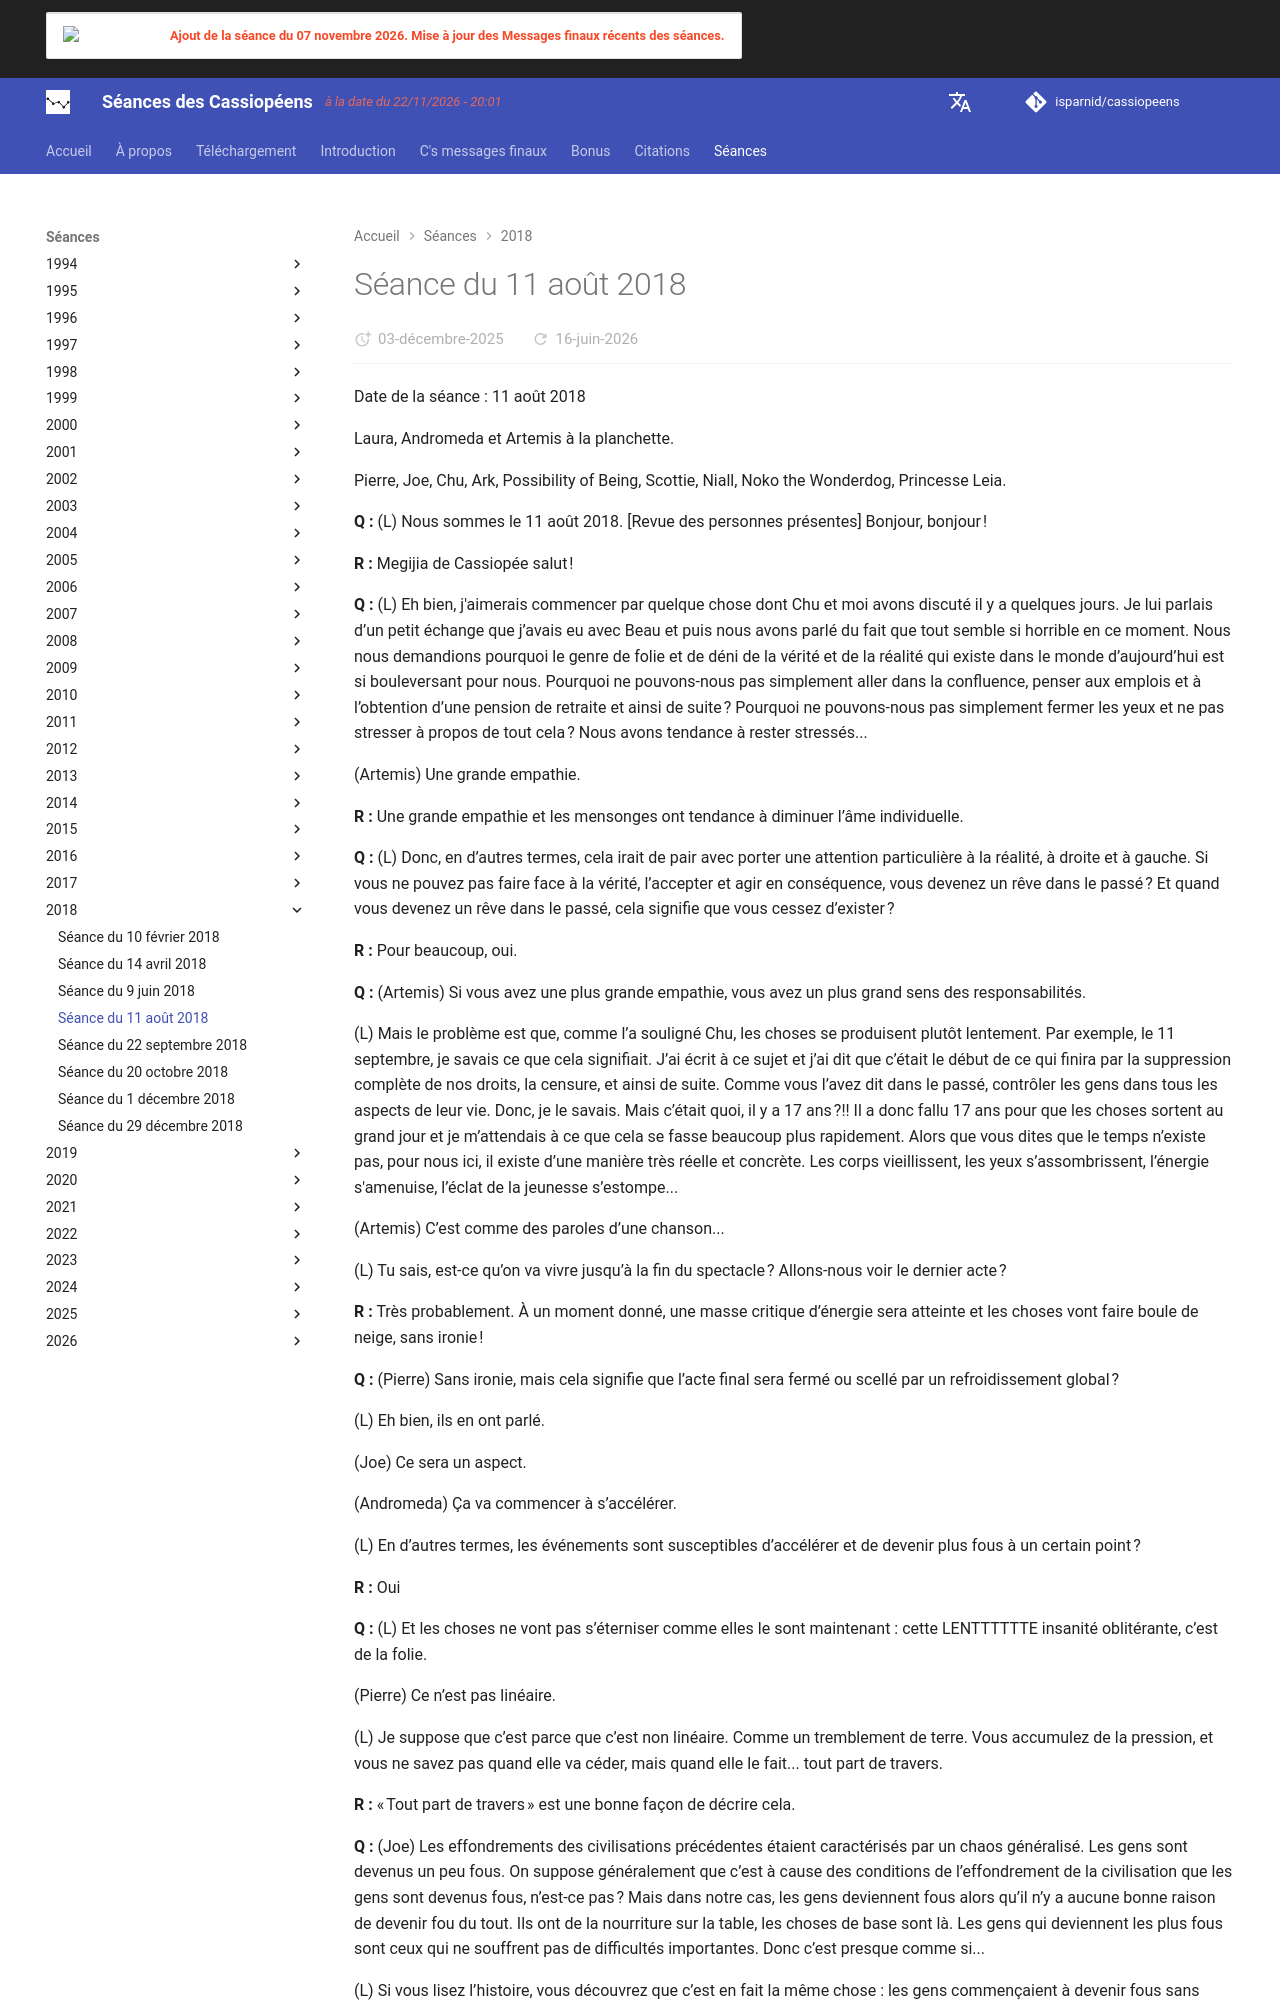

repository: isparnid/cassiopeens · page: séances/2018/2018-08-11/index.html · generator: mkdocs

---
title: "Séance du 11 août 2018"
date:
  created: 2026-01-24
  updated: 2026-01-24
---

# Séance du 11 août 2018

Date de la séance : 11 août 2018

Laura, Andromeda et Artemis à la planchette.

Pierre, Joe, Chu, Ark, Possibility of Being, Scottie, Niall, Noko the Wonderdog, Princesse Leia.

**Q :** (L) Nous sommes le 11 août 2018. [Revue des personnes présentes] Bonjour, bonjour !

**R :** Megijia de Cassiopée salut !

**Q :** (L) Eh bien, j'aimerais commencer par quelque chose dont Chu et moi avons discuté il y a quelques jours. Je lui parlais d’un petit échange que j’avais eu avec Beau et puis nous avons parlé du fait que tout semble si horrible en ce moment. Nous nous demandions pourquoi le genre de folie et de déni de la vérité et de la réalité qui existe dans le monde d’aujourd’hui est si bouleversant pour nous. Pourquoi ne pouvons-nous pas simplement aller dans la confluence, penser aux emplois et à l’obtention d’une pension de retraite et ainsi de suite ? Pourquoi ne pouvons-nous pas simplement fermer les yeux et ne pas stresser à propos de tout cela ? Nous avons tendance à rester stressés...

(Artemis) Une grande empathie.

**R :** Une grande empathie et les mensonges ont tendance à diminuer l’âme individuelle.

**Q :** (L) Donc, en d’autres termes, cela irait de pair avec porter une attention particulière à la réalité, à droite et à gauche. Si vous ne pouvez pas faire face à la vérité, l’accepter et agir en conséquence, vous devenez un rêve dans le passé ? Et quand vous devenez un rêve dans le passé, cela signifie que vous cessez d’exister ?

**R :** Pour beaucoup, oui.

**Q :** (Artemis) Si vous avez une plus grande empathie, vous avez un plus grand sens des responsabilités.

(L) Mais le problème est que, comme l’a souligné Chu, les choses se produisent plutôt lentement. Par exemple, le 11 septembre, je savais ce que cela signifiait. J’ai écrit à ce sujet et j’ai dit que c’était le début de ce qui finira par la suppression complète de nos droits, la censure, et ainsi de suite. Comme vous l’avez dit dans le passé, contrôler les gens dans tous les aspects de leur vie. Donc, je le savais. Mais c’était quoi, il y a 17 ans ?!! Il a donc fallu 17 ans pour que les choses sortent au grand jour et je m’attendais à ce que cela se fasse beaucoup plus rapidement. Alors que vous dites que le temps n’existe pas, pour nous ici, il existe d’une manière très réelle et concrète. Les corps vieillissent, les yeux s’assombrissent, l’énergie s'amenuise, l’éclat de la jeunesse s’estompe...

(Artemis) C’est comme des paroles d’une chanson...

(L) Tu sais, est-ce qu’on va vivre jusqu’à la fin du spectacle ? Allons-nous voir le dernier acte ?

**R :** Très probablement. À un moment donné, une masse critique d’énergie sera atteinte et les choses vont faire boule de neige, sans ironie !

**Q :** (Pierre) Sans ironie, mais cela signifie que l’acte final sera fermé ou scellé par un refroidissement global ?

(L) Eh bien, ils en ont parlé.

(Joe) Ce sera un aspect.

(Andromeda) Ça va commencer à s’accélérer.

(L) En d’autres termes, les événements sont susceptibles d’accélérer et de devenir plus fous à un certain point ?

**R :** Oui

**Q :** (L) Et les choses ne vont pas s’éterniser comme elles le sont maintenant : cette LENTTTTTTE insanité oblitérante, c’est de la folie.

(Pierre) Ce n’est pas linéaire.

(L) Je suppose que c’est parce que c’est non linéaire. Comme un tremblement de terre. Vous accumulez de la pression, et vous ne savez pas quand elle va céder, mais quand elle le fait... tout part de travers.

**R :** « Tout part de travers » est une bonne façon de décrire cela.

**Q :** (Joe) Les effondrements des civilisations précédentes étaient caractérisés par un chaos généralisé. Les gens sont devenus un peu fous. On suppose généralement que c’est à cause des conditions de l’effondrement de la civilisation que les gens sont devenus fous, n’est-ce pas ? Mais dans notre cas, les gens deviennent fous alors qu’il n’y a aucune bonne raison de devenir fou du tout. Ils ont de la nourriture sur la table, les choses de base sont là. Les gens qui deviennent les plus fous sont ceux qui ne souffrent pas de difficultés importantes. Donc c’est presque comme si...
